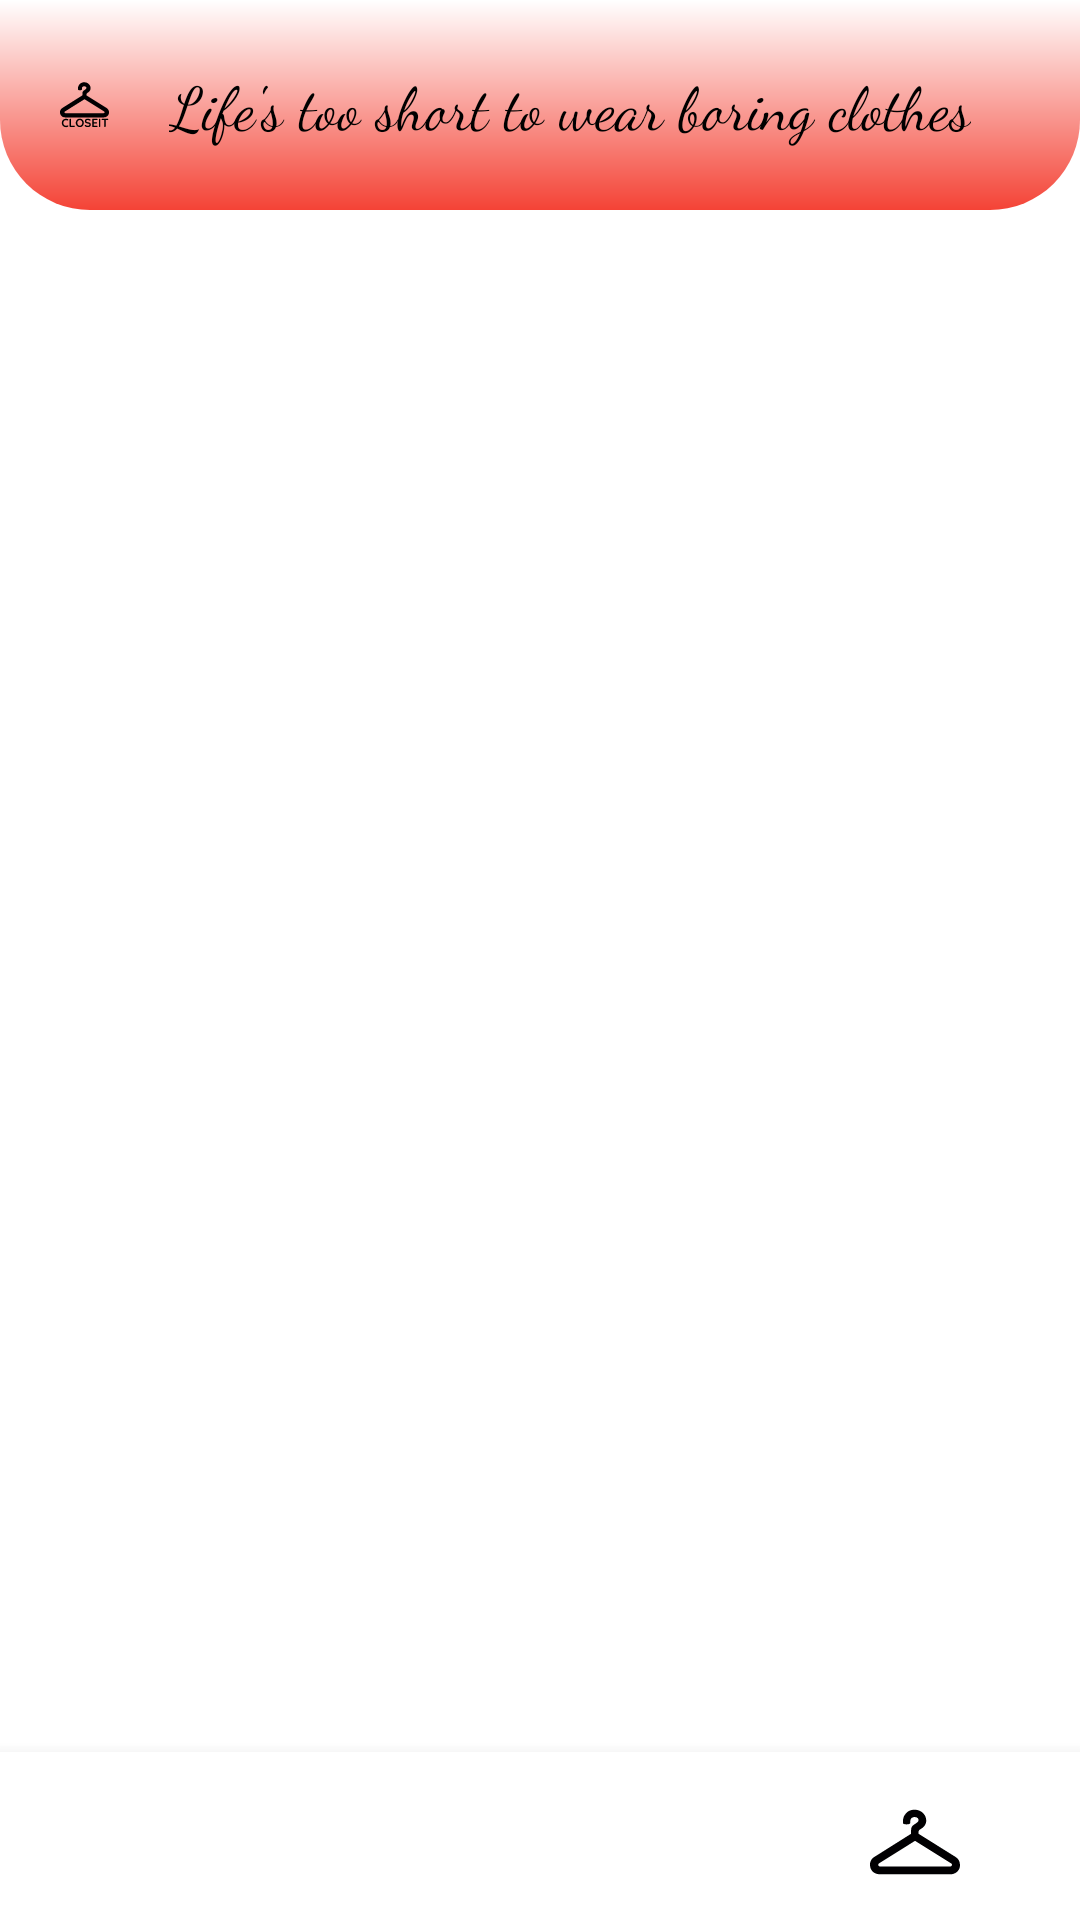

Layout XML and referenced resources for this Android screen:
<!-- AndroidManifest.xml: application theme Theme.MyCloset -->
<!-- res/layout/activity_ootd.xml -->
<?xml version="1.0" encoding="utf-8"?>
<RelativeLayout
    xmlns:android="http://schemas.android.com/apk/res/android"
    xmlns:app="http://schemas.android.com/apk/res-auto"
    xmlns:tools="http://schemas.android.com/tools"
    android:layout_width="match_parent"
    android:layout_height="match_parent"
    tools:context=".MainActivity"

    >

    <RelativeLayout
        android:id="@+id/main_IMG_background"
        android:layout_width="match_parent"
        android:layout_height="wrap_content"
        android:background="@drawable/back_gradient"
        android:padding="10dp">

        <ImageView
            android:id="@+id/main_IMG_logo"
            android:layout_width="50dp"
            android:layout_height="50dp"
            android:layout_row="0"
            android:layout_column="0"
            android:src="@drawable/closeit_logo"
            android:layout_toLeftOf="@+id/main_LBL_title"
            android:layout_marginLeft="10dp"

            >

        </ImageView>
        <TextView
            android:id="@+id/main_LBL_title"
            android:layout_width="wrap_content"
            android:layout_height="wrap_content"
            android:layout_centerInParent="true"
            android:paddingLeft="20dp"
            android:text="Life's too short to wear boring clothes"
            android:textColor="@color/black"
            android:fontFamily="cursive"
            android:textSize="20dp"

            >

        </TextView>


    </RelativeLayout>


    <ScrollView
        android:layout_width="match_parent"
        android:layout_height="0dp"
        android:overScrollMode="never"
        android:layout_alignParentBottom="true"
        android:layout_below="@+id/main_IMG_background"
        >


    </ScrollView>
    <com.google.android.material.bottomnavigation.BottomNavigationView
        android:layout_width="match_parent"
        android:layout_height="wrap_content"
        app:itemIconSize="30dp"
        app:labelVisibilityMode="unlabeled"
        android:layout_alignParentBottom="true"

        >

        <ImageView
            android:id="@+id/menu_IMG_homepage"
            android:layout_width="50dp"
            android:layout_height="30dp"
            android:layout_marginTop="15dp"
            android:src="@drawable/menu_img_home"
            android:layout_marginLeft="30dp"
            android:layout_gravity="left"


            >

        </ImageView>

        <ImageView
            android:id="@+id/menu_IMG_addPic"
            android:layout_width="50dp"
            android:layout_height="30dp"
            android:layout_marginTop="15dp"
            android:layout_marginBottom="15dp"
            android:src="@drawable/menu_img_add"
            android:layout_gravity="center"



            >

        </ImageView>
        <ImageView
            android:id="@+id/menu_IMG_ootd"
            android:layout_width="50dp"
            android:layout_height="30dp"
            android:layout_marginTop="15dp"
            android:layout_marginBottom="15dp"
            android:src="@drawable/menu_img_hanger"
            android:layout_gravity="right"
            android:layout_marginRight="30dp"
            >

        </ImageView>




    </com.google.android.material.bottomnavigation.BottomNavigationView>




</RelativeLayout>
<!-- resources referenced by this layout -->
<resources>
  <color name="black">#FF000000</color>
  <!-- drawable back_gradient (drawable) -->
  <?xml version="1.0" encoding="utf-8"?>
  <shape xmlns:android="http://schemas.android.com/apk/res/android">
  
      <gradient
          android:startColor="#FFFF"
  
          android:endColor="#F44336"
  
          android:angle="270"/>
      <corners
          android:bottomLeftRadius="30dp"
          android:bottomRightRadius="30dp"/>
  
  </shape>
  <!-- drawable closeit_logo: vector/xml drawable (drawable, 5398 chars, omitted) -->
  <!-- drawable menu_img_hanger (drawable) -->
  <?xml version="1.0" encoding="utf-8"?>
  <vector xmlns:android="http://schemas.android.com/apk/res/android"
      android:width="437.053dp"
      android:height="437.053dp"
      android:viewportWidth="437.053"
      android:viewportHeight="437.053">
  
      <path
          android:fillColor="@color/white"
          android:pathData="M416.269,291.633l-180.723-113.19v-8.502c0-5.023,2.577-9.071,8.112-12.721 c0.683-0.455,1.488-0.943,2.382-1.488c8.779-5.381,27.052-16.574,27.052-41.805c0-26.207-21.598-46.317-42.488-50.625 c-21.996-4.568-41.943,0.788-54.933,15.046c-11.843,12.957-15.168,23.752-15.867,41.277c-0.057,1.268-0.089,3.999-0.122,6.665 c-0.033,3.682,7.234,6.674,16.208,6.674h3.251c8.974,0,16.265-2.975,16.282-6.657c0.008-3.04,0.033-6.096,0.057-6.674 c0.496-12.087,3.747-19.2,16.086-21.695c7.673-1.544,15.956,0.602,20.809,5.357c2.203,2.146,3.365,5.869,3.04,9.714 c-0.211,2.561-1.309,7.356-6.145,10.689l-15.485,10.543c-9.876,6.324-14.079,13.892-14.079,25.296v18.931L20.806,291.235 C-5.71,307.589-0.223,335.479,2.094,343.64c2.122,7.438,11.77,31.701,46.902,31.701H390.29c24.825,0,40.529-16.143,45.105-32.157 C440.134,326.44,434.997,302.672,416.269,291.633z M397.906,331.024c-0.853,2.991-3.625,6.218-8.129,6.218 c-0.008,0-0.008,0-0.008,0H48.565c-4.731-0.016-7.397-3.121-8.242-5.771c-1.081-3.406,0.317-6.885,3.536-9.169l174.878-109.459 l175.845,109.923C398.931,325.489,398.354,329.447,397.906,331.024z" />
  </vector>
  <!-- drawable menu_img_home: png bitmap (drawable, 30475 bytes) -->
  <style name="Theme.MyCloset" parent="Theme.MaterialComponents.DayNight.DarkActionBar">
          
          <item name="colorPrimary">@color/purple_500</item>
          <item name="colorPrimaryVariant">@color/purple_700</item>
          <item name="colorOnPrimary">@color/white</item>
          
          <item name="colorSecondary">@color/teal_200</item>
          <item name="colorSecondaryVariant">@color/teal_700</item>
          <item name="colorOnSecondary">@color/black</item>
          
          <item name="android:statusBarColor" tools:targetApi="l">?attr/colorPrimaryVariant</item>
          
      </style>
  <color name="white">#FFFFFFFF</color>
  <color name="purple_500">#FF6200EE</color>
  <color name="purple_700">#FF3700B3</color>
  <color name="teal_200">#FF03DAC5</color>
  <color name="teal_700">#FF018786</color>
</resources>
